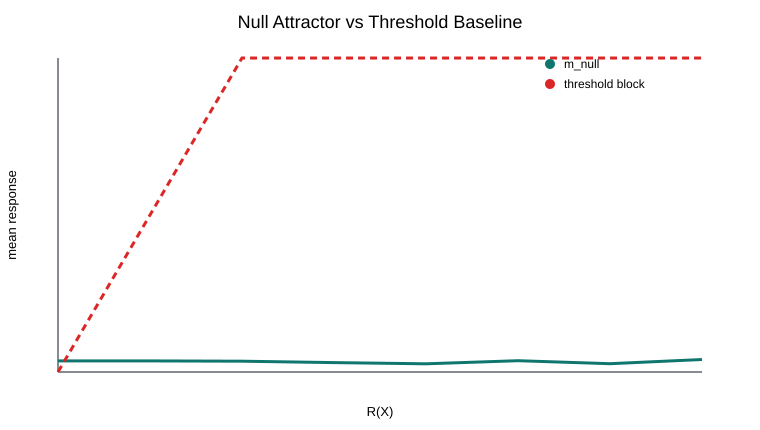

Values plotted in this chart, from the file beside it:
baseline, bin_left, bin_right, bin_mid, count, mean_response, variance
null_attractor, 0.001448, 0.05109, 0.02627, 7, 0.03529, 9.06553663286844e-06
null_attractor, 0.05109, 0.1007, 0.07592, 6, 0.03548, 0.0001245
null_attractor, 0.1007, 0.1504, 0.1256, 7, 0.0344, 0.0001009
null_attractor, 0.1504, 0.2, 0.1752, 8, 0.02981, 4.7556439389875846e-05
null_attractor, 0.2, 0.2497, 0.2249, 2, 0.0262, 1.629798403344931e-05
null_attractor, 0.2497, 0.2993, 0.2745, 1, 0.03593, 0.0
null_attractor, 0.2993, 0.349, 0.3241, 2, 0.02646, 1.4206954939657072e-06
null_attractor, 0.349, 0.3986, 0.3738, 5, 0.03994, 0.0001853
threshold, 0.001448, 0.05109, 0.02627, 7, 0.0, 0.0
threshold, 0.05109, 0.1007, 0.07592, 6, 0.5, 0.25
threshold, 0.1007, 0.1504, 0.1256, 7, 1.0, 0.0
threshold, 0.1504, 0.2, 0.1752, 8, 1.0, 0.0
threshold, 0.2, 0.2497, 0.2249, 2, 1.0, 0.0
threshold, 0.2497, 0.2993, 0.2745, 1, 1.0, 0.0
threshold, 0.2993, 0.349, 0.3241, 2, 1.0, 0.0
threshold, 0.349, 0.3986, 0.3738, 5, 1.0, 0.0
